Run: headless pygame with SDL's dummy video driver; simulated clock (each Clock.tick advances the game by its frame time, no real sleeping); random seed 0; keys injected as events and as key.get_pressed() state; no mouse input.
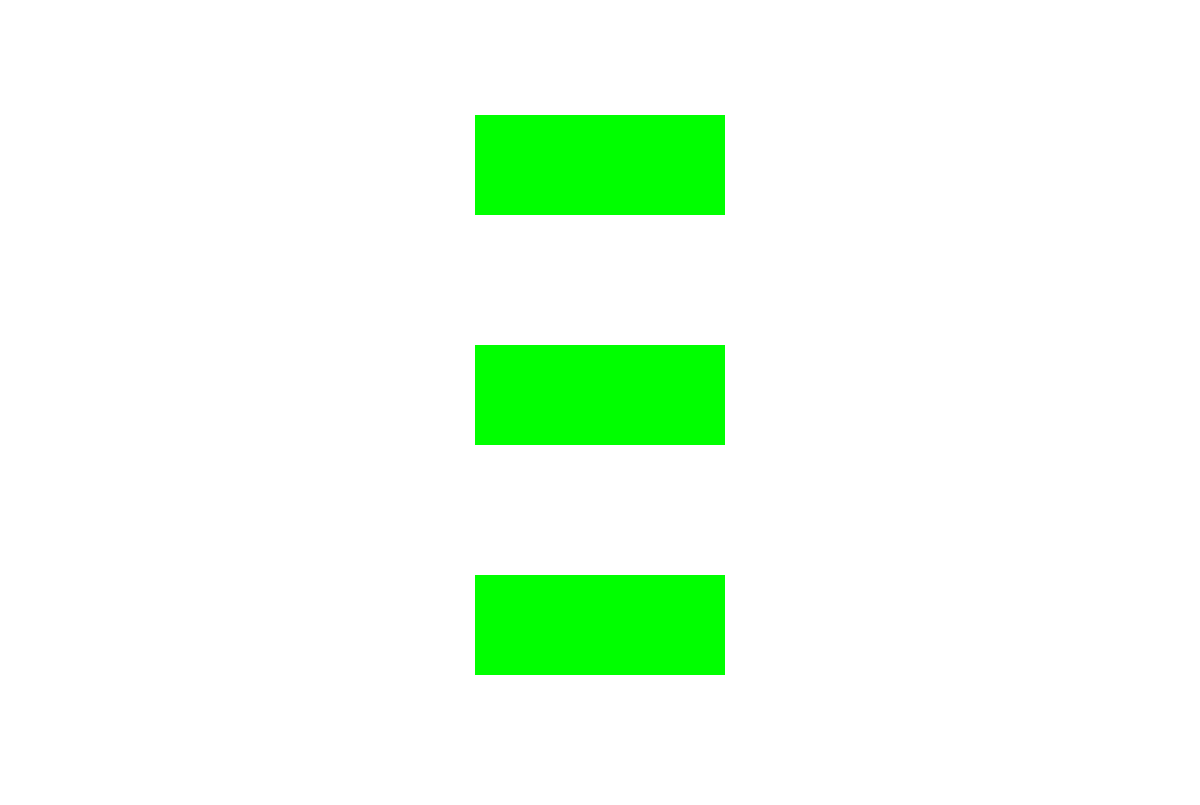
Frame 1 of 4 · flips 1–60 · no input
Frame 2 of 4 · flips 61–180 · tapped SPACE, RETURN · held RIGHT (→), D · screen unchanged from frame 1, image omitted
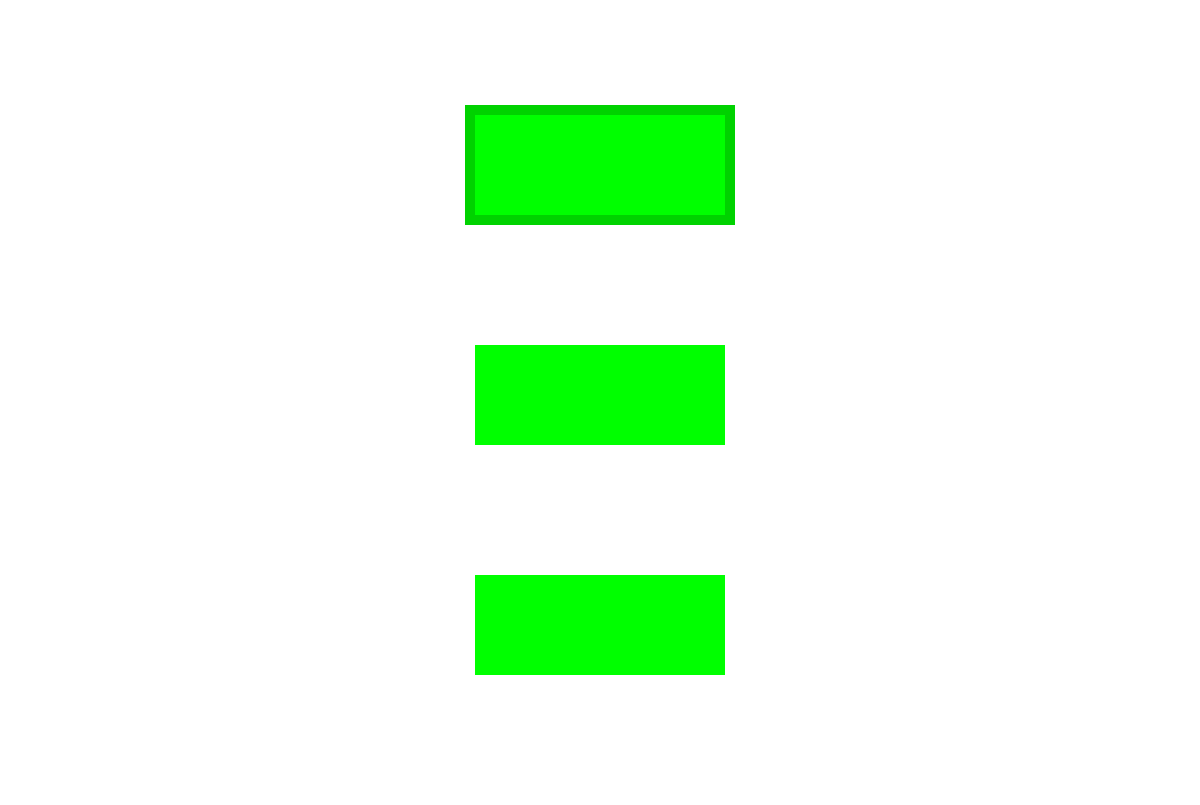
Frame 3 of 4 · flips 181–300 · held DOWN (↓), S
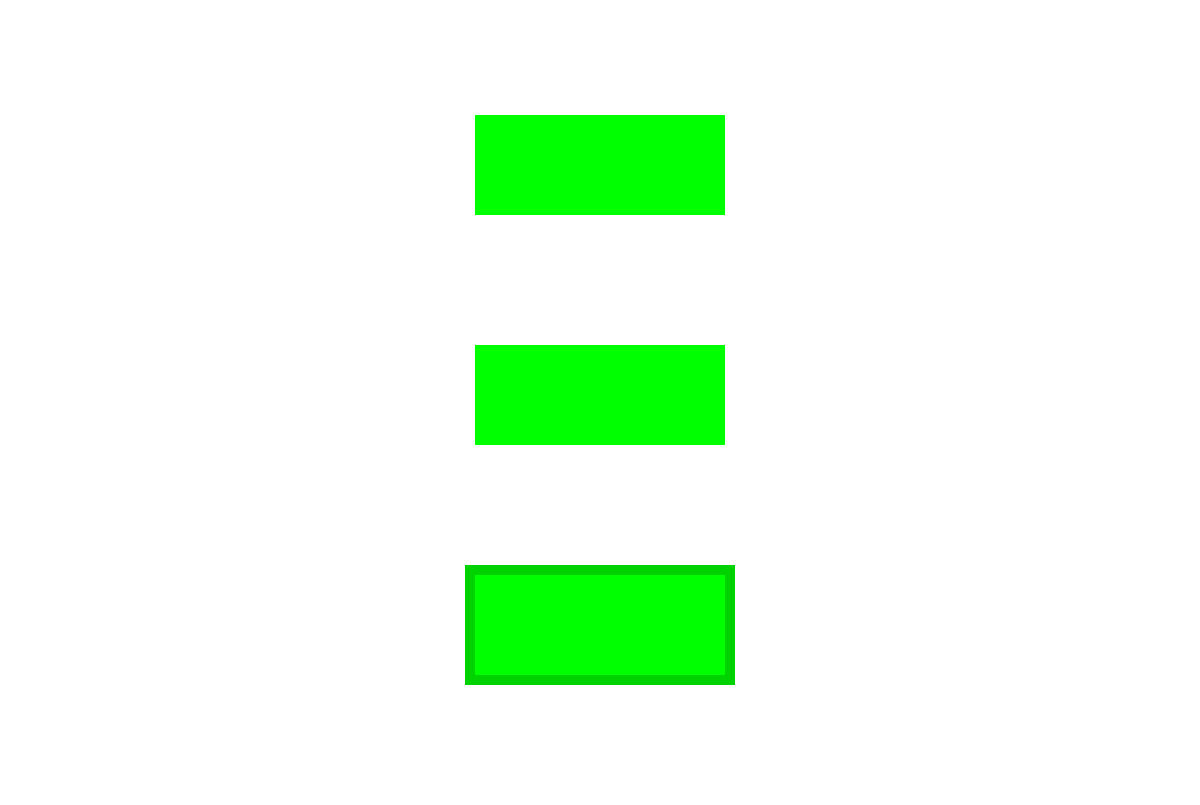
Frame 4 of 4 · flips 301–420 · held LEFT (←), A, UP (↑), W

The pygame program that drew these frames:

import pygame
width = 1200
height = 805
display =  pygame.display.set_mode ( ( width , height ) )
pygame.display.set_caption ( 'Plants' )
clock = pygame.time.Clock ()
white = ( 255 , 255 , 255 )
black = ( 0 , 0 , 0 )
red = ( 255 , 0 , 0 )
green = ( 0 , 255 , 0 )
dark_green = ( 0 , 210 , 0 )
blue = ( 0 , 0 , 255 )
rect_h = 100
rect_w = 250
rect_x = width / 2 - rect_w / 2
rect_y = 115

entekhab_rects_y = [ 99999 , rect_y - 10 , rect_y + 115 * 2 - 10 , rect_y + 115 * 4 - 10 ]
entekhab = 0
werq = 0

def rect ( x , y , w , h , color ) :
    pygame.draw.rect ( display , color , ( x , y , w , h ) )

while True :
    for event in pygame.event.get () :
        e_t = event.type
        if e_t == pygame.QUIT :
            pygame.quit ()
            quit ()
        if e_t == pygame.KEYDOWN :
            if event.key == pygame.K_DOWN :
                entekhab += 1
                werq = 1
            if event.key == pygame.K_UP :
                entekhab -= 1
                werq = 1
            if event.key == pygame.K_SPACE and werq == 1 :
                en = entekhab
                if en == 1 :
                    pygame.quit ()
                    quit ()
                if en == 2 :
                    print ( 2 )
                if en == 3 :
                    print ( 3 )
    if entekhab > 3 and werq == 1 :
        entekhab -= 3
    if entekhab < 1 and werq == 1 :
        entekhab = 3
    display.fill ( white )
    rect ( rect_x - 10 , entekhab_rects_y [ entekhab ] , rect_w + 20 , rect_h + 20 , dark_green )
    rect ( rect_x , rect_y , rect_w , rect_h , green )
    rect ( rect_x , rect_y + 115 * 2 , rect_w , rect_h , green )
    rect ( rect_x , rect_y + 115 * 4 , rect_w , rect_h , green )
    pygame.display.update ()
    clock.tick ( 100 )
